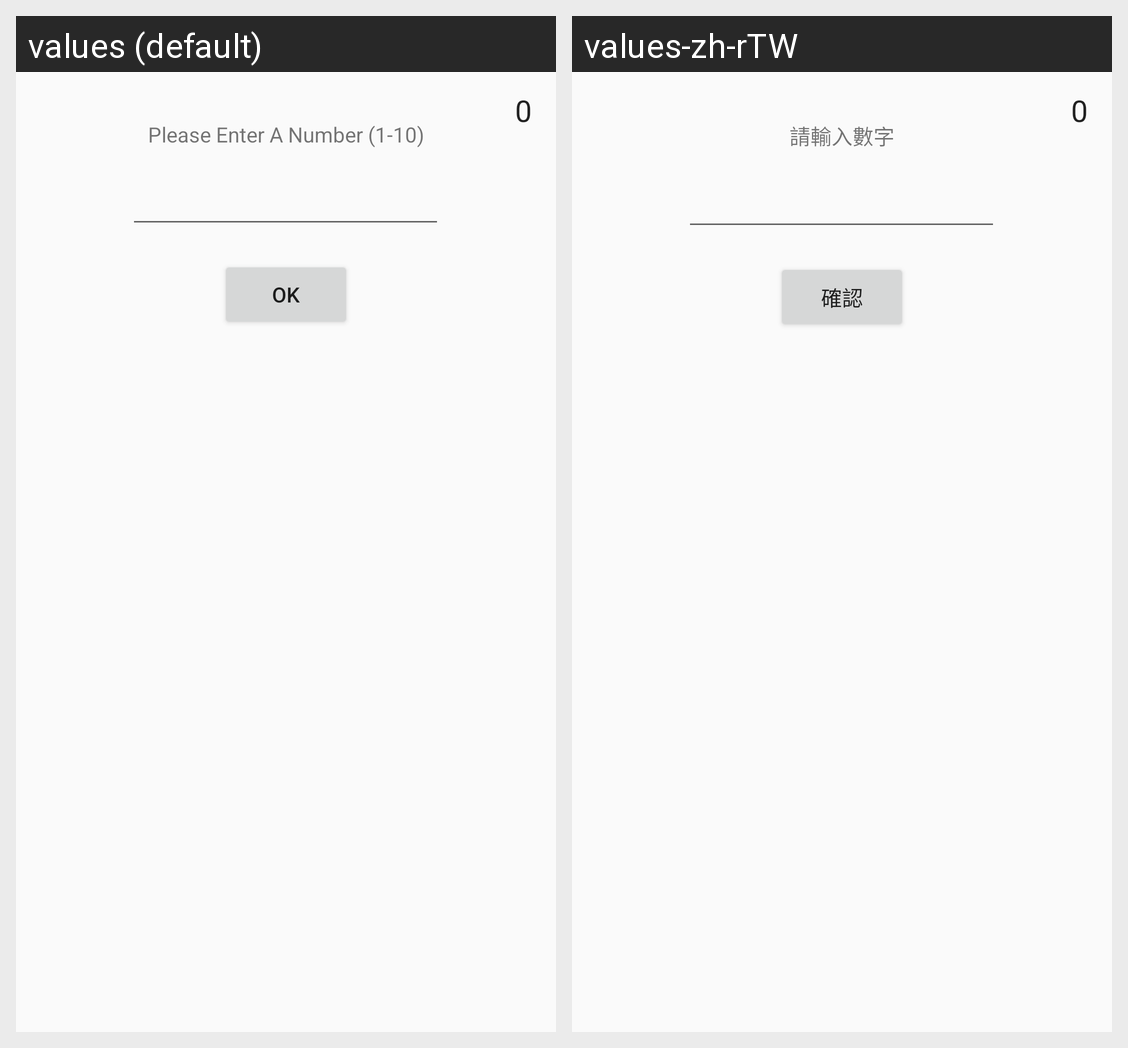

The Android screen above is rendered under two locales of the same app. Produce the string resources it draws, with the default and per-locale values.
Android screen res/layout/content_material.xml rendered under 2 locales, left to right: values (default), values-zh-rTW. Device: Nexus 5 (rendered at 1080×1920; each locale shown at half size, 540×960, under a caption strip naming it); theme Theme.Guess.
Strings drawn on this screen, with the default value and each locale's value (text and hints the layout hard-codes, and strings that could not be matched under every locale, appear in the picture but are not listed):

please_enter_a_number
  values: Please Enter A Number (1-10)
  values-zh-rTW: 請輸入數字

ok
  values: OK
  values-zh-rTW: 確認
